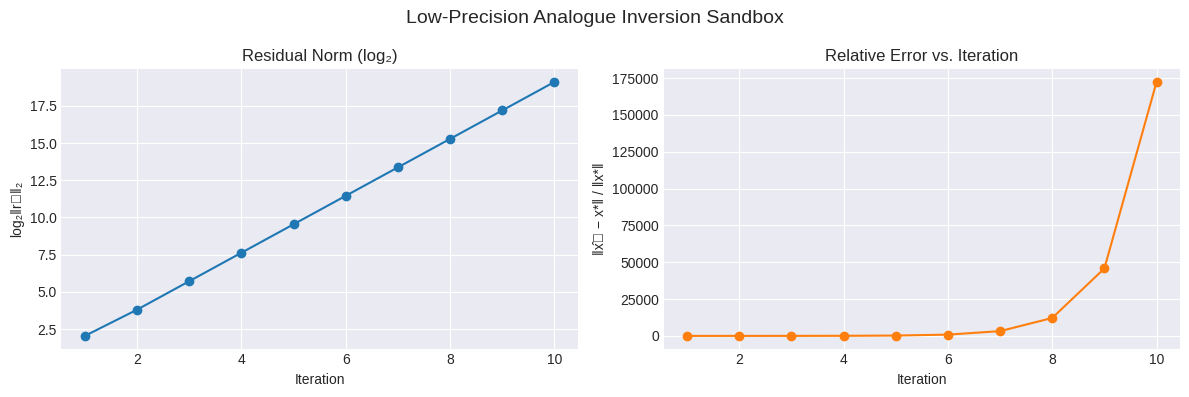

Write the Python code that produced this figure.
import math
from dataclasses import dataclass
from typing import Tuple, List, Dict

import numpy as np
import matplotlib.pyplot as plt
plt.style.use('seaborn-v0_8-darkgrid')


# Simulation parameters
MATRIX_SIZE = 8
TARGET_CONDITION = 8.0  # aim for kappa(A) ≈ TARGET_CONDITION
ANALOG_BITS = 3
NOISE_STD = 1e-2  # gaussian noise added to analogue inversion output
MAX_ITERS = 10
SEED = 42

rng = np.random.default_rng(SEED)


def generate_matrix(n: int, condition: float, rng: np.random.Generator) -> np.ndarray:
    """Create an n×n matrix with approximately the requested condition number."""
    u, _s, vt = np.linalg.svd(rng.normal(size=(n, n)))
    singulars = np.geomspace(condition, 1.0, num=n)
    s = np.diag(singulars)
    return u @ s @ vt

def quantise_symmetrically(a: np.ndarray, bits: int) -> Tuple[np.ndarray, float]:
    """Quantise matrix entries to symmetric levels using the provided bit-depth."""
    levels = 2 ** bits
    max_abs = np.max(np.abs(a))
    if max_abs == 0:
        return a.copy(), 1.0
    step = max_abs / (levels // 2 - 1)
    quantised = np.clip(np.round(a / step), -(levels // 2 - 1), levels // 2 - 1) * step
    return quantised, step

def analogue_lp_inverse(a_lp: np.ndarray, b: np.ndarray, noise_std: float, rng: np.random.Generator) -> np.ndarray:
    """Simulate the low-precision analogue inversion with additive gaussian noise."""
    x = np.linalg.solve(a_lp, b)
    noise = rng.normal(scale=noise_std, size=x.shape)
    return x + noise

def run_simulation(n: int, condition: float, bits: int, noise_std: float, max_iters: int, rng: np.random.Generator) -> Dict[str, List[float]]:
    a = generate_matrix(n, condition, rng)
    x_true = rng.normal(size=(n,))
    b = a @ x_true

    a_lp, step = quantise_symmetrically(a, bits)

    residuals = []
    errors = []
    x_est = np.zeros_like(x_true)
    r = b - a @ x_est

    for _ in range(max_iters):
        delta = analogue_lp_inverse(a_lp, r, noise_std, rng)
        x_est = x_est + delta
        r = b - a @ x_est

        residuals.append(np.linalg.norm(r))
        errors.append(np.linalg.norm(x_est - x_true) / np.linalg.norm(x_true))

    return {"A": a, "A_lp": a_lp, "step": step, "residuals": residuals, "errors": errors}


results = run_simulation(
    n=MATRIX_SIZE,
    condition=TARGET_CONDITION,
    bits=ANALOG_BITS,
    noise_std=NOISE_STD,
    max_iters=MAX_ITERS,
    rng=rng,
)

iters = np.arange(1, MAX_ITERS + 1)
residuals_log2 = np.log2(results['residuals'])

fig, axes = plt.subplots(1, 2, figsize=(12, 4))
axes[0].plot(iters, residuals_log2, marker='o')
axes[0].set_title('Residual Norm (log₂)')
axes[0].set_xlabel('Iteration')
axes[0].set_ylabel('log₂‖rₖ‖₂')

axes[1].plot(iters, results['errors'], marker='o', color='tab:orange')
axes[1].set_title('Relative Error vs. Iteration')
axes[1].set_xlabel('Iteration')
axes[1].set_ylabel('‖x̂ₖ − x*‖ / ‖x*‖')

fig.suptitle('Low-Precision Analogue Inversion Sandbox', fontsize=14)
plt.tight_layout()
plt.show()


import pandas as pd

def format_matrix(mat: np.ndarray) -> pd.DataFrame:
    return pd.DataFrame(mat).round(4)

pd.concat(
    {
        'A (ideal)': format_matrix(results['A']),
        f'A_lp ({ANALOG_BITS}-bit)': format_matrix(results['A_lp']),
    },
    axis=1
)
